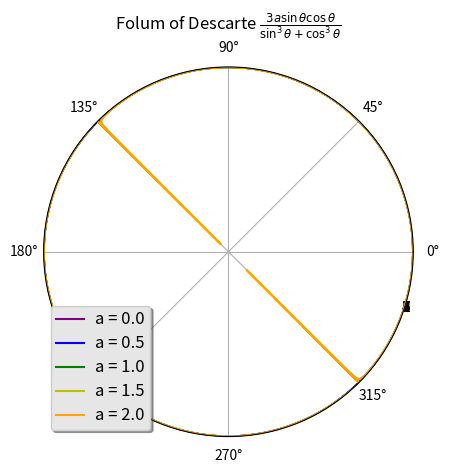

Write the Python code that produced this figure.
#!/usr/bin/env python3

import numpy as np
import matplotlib.pyplot as plt


def folium(b):
	theta = np.arange(0, 2*np.pi, 0.001)
	a = float(b * 0.5)
	r = (3*a*np.sin(theta)*np.cos(theta))/((np.sin(theta))**3+(np.cos(theta)**3))
	gc= colors[b]
	labels = 'a = '+str(a)
	ax.plot(theta, r, color = gc, label = labels)
	return

colors = ['purple', 'b', 'g', 'y', 'orange', 'r']
ax = plt.subplot(111, projection='polar')
for b in list(range(5)):
	folium(b)
ax.set_rmax(7)
ax.set_rticks([1,2,3,4,5,6,7])
ax.set_rlabel_position(-20)
ax.grid(True)
ax.set_title(
	r'Folum of Descarte $\frac{3a\sin{\theta}\cos{\theta}}{\sin^3{\theta}+\cos^3{\theta}}$')
legend = ax.legend(loc='lower left', shadow=True)
frame = legend.get_frame()
frame.set_facecolor('0.90')
for label in legend.get_texts():
	label.set_fontsize('large')
for label in legend.get_lines():
	label.set_linewidth(1.5)
plt.show()
